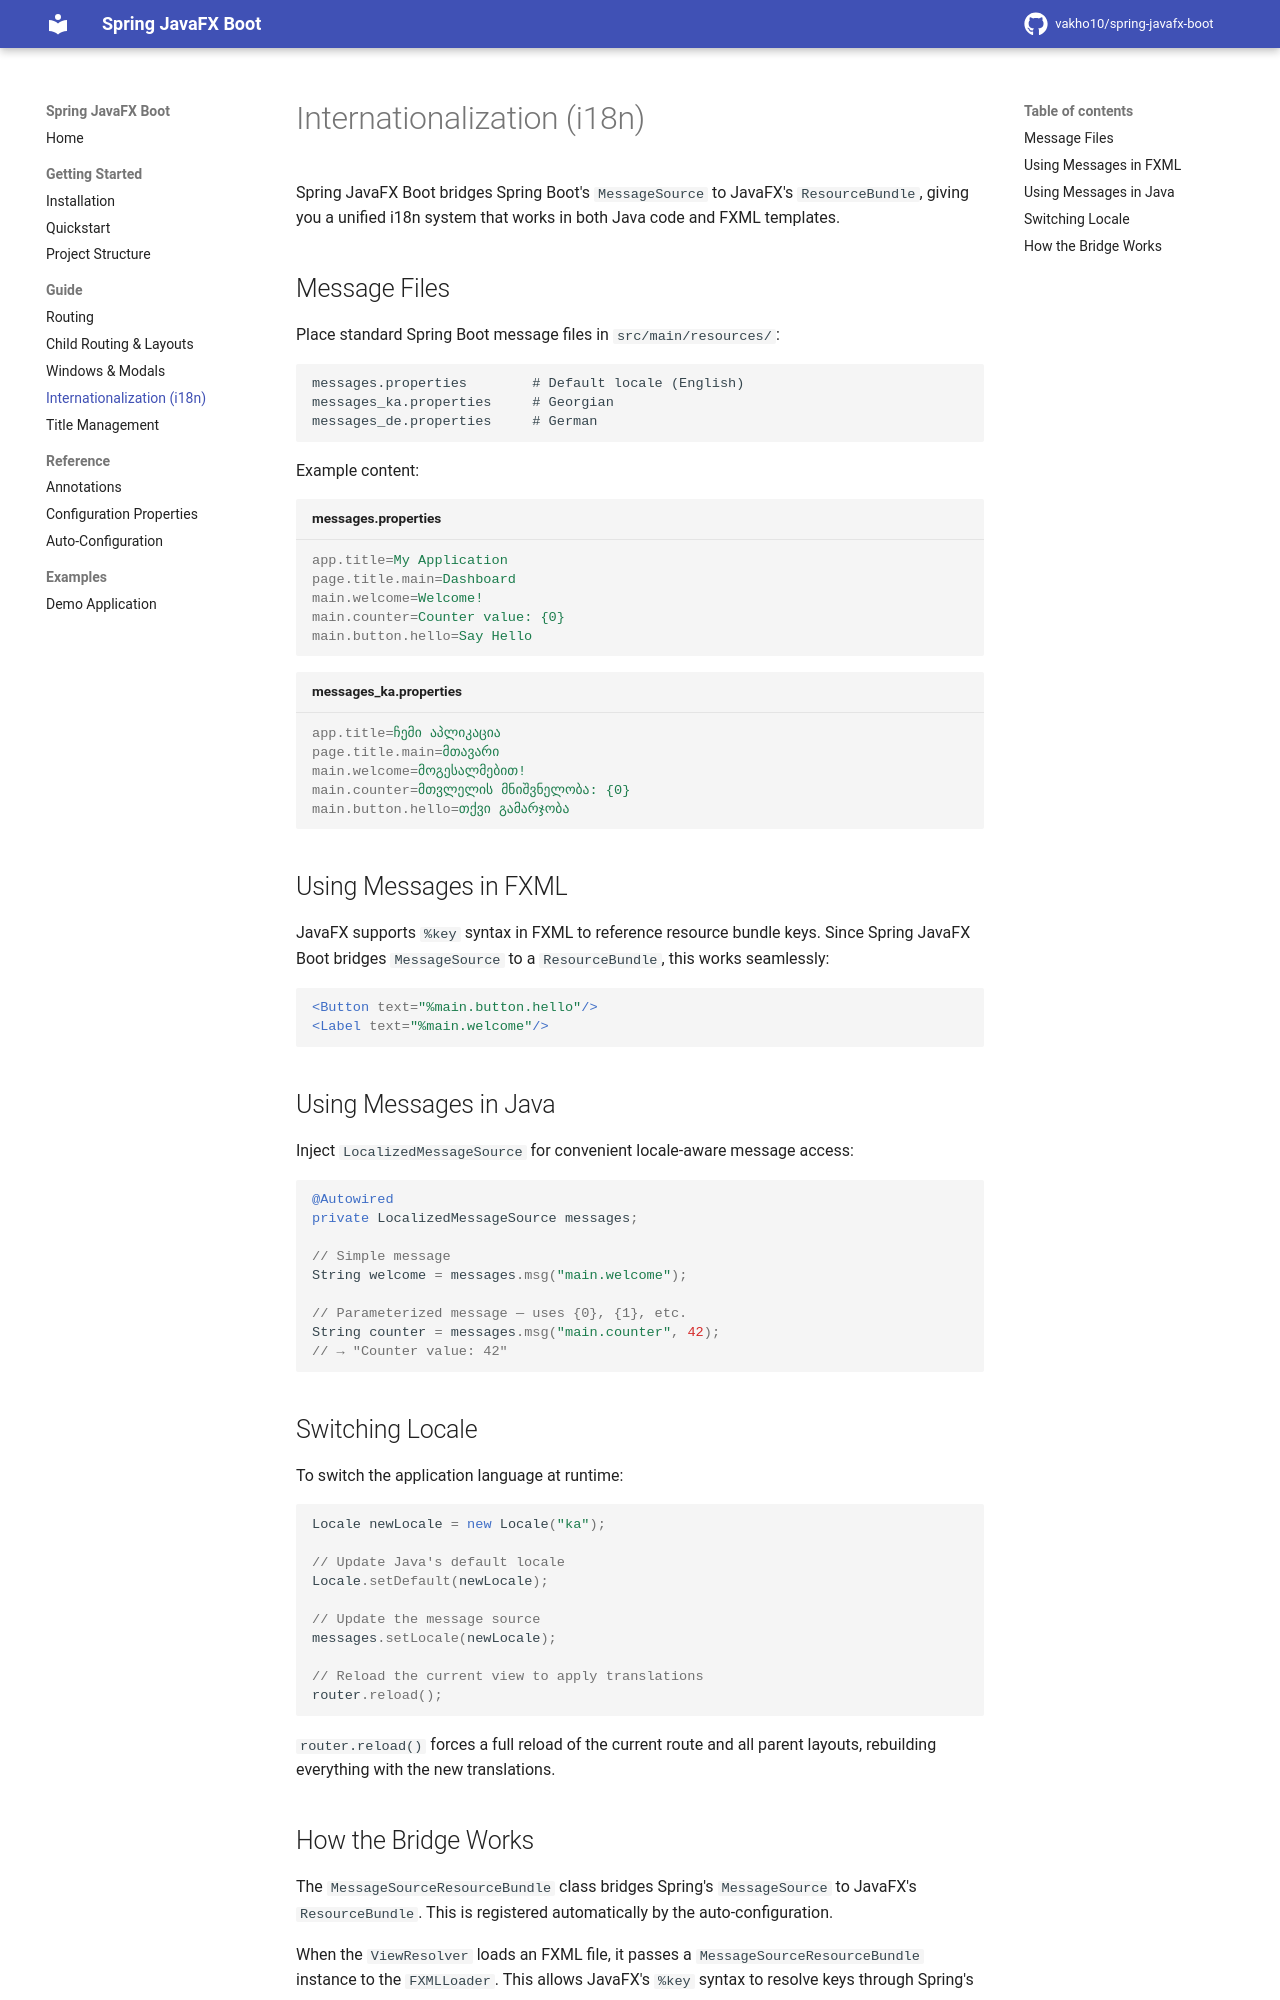

repository: vakho10/spring-javafx-boot · page: 1.0/guide/i18n/index.html · generator: mkdocs

# Internationalization (i18n)

Spring JavaFX Boot bridges Spring Boot's `MessageSource` to JavaFX's `ResourceBundle`, giving you a unified i18n system that works in both Java code and FXML templates.

## Message Files

Place standard Spring Boot message files in `src/main/resources/`:

```
messages.properties        # Default locale (English)
messages_ka.properties     # Georgian
messages_de.properties     # German
```

Example content:

```properties title="messages.properties"
app.title=My Application
page.title.main=Dashboard
main.welcome=Welcome!
main.counter=Counter value: {0}
main.button.hello=Say Hello
```

```properties title="messages_ka.properties"
app.title=ჩემი აპლიკაცია
page.title.main=მთავარი
main.welcome=მოგესალმებით!
main.counter=მთვლელის მნიშვნელობა: {0}
main.button.hello=თქვი გამარჯობა
```

## Using Messages in FXML

JavaFX supports `%key` syntax in FXML to reference resource bundle keys. Since Spring JavaFX Boot bridges `MessageSource` to a `ResourceBundle`, this works seamlessly:

```xml
<Button text="%main.button.hello"/>
<Label text="%main.welcome"/>
```

## Using Messages in Java

Inject `LocalizedMessageSource` for convenient locale-aware message access:

```java
@Autowired
private LocalizedMessageSource messages;

// Simple message
String welcome = messages.msg("main.welcome");

// Parameterized message — uses {0}, {1}, etc.
String counter = messages.msg("main.counter", 42);
// → "Counter value: 42"
```

## Switching Locale

To switch the application language at runtime:

```java
Locale newLocale = new Locale("ka");

// Update Java's default locale
Locale.setDefault(newLocale);

// Update the message source
messages.setLocale(newLocale);

// Reload the current view to apply translations
router.reload();
```

`router.reload()` forces a full reload of the current route and all parent layouts, rebuilding everything with the new translations.
